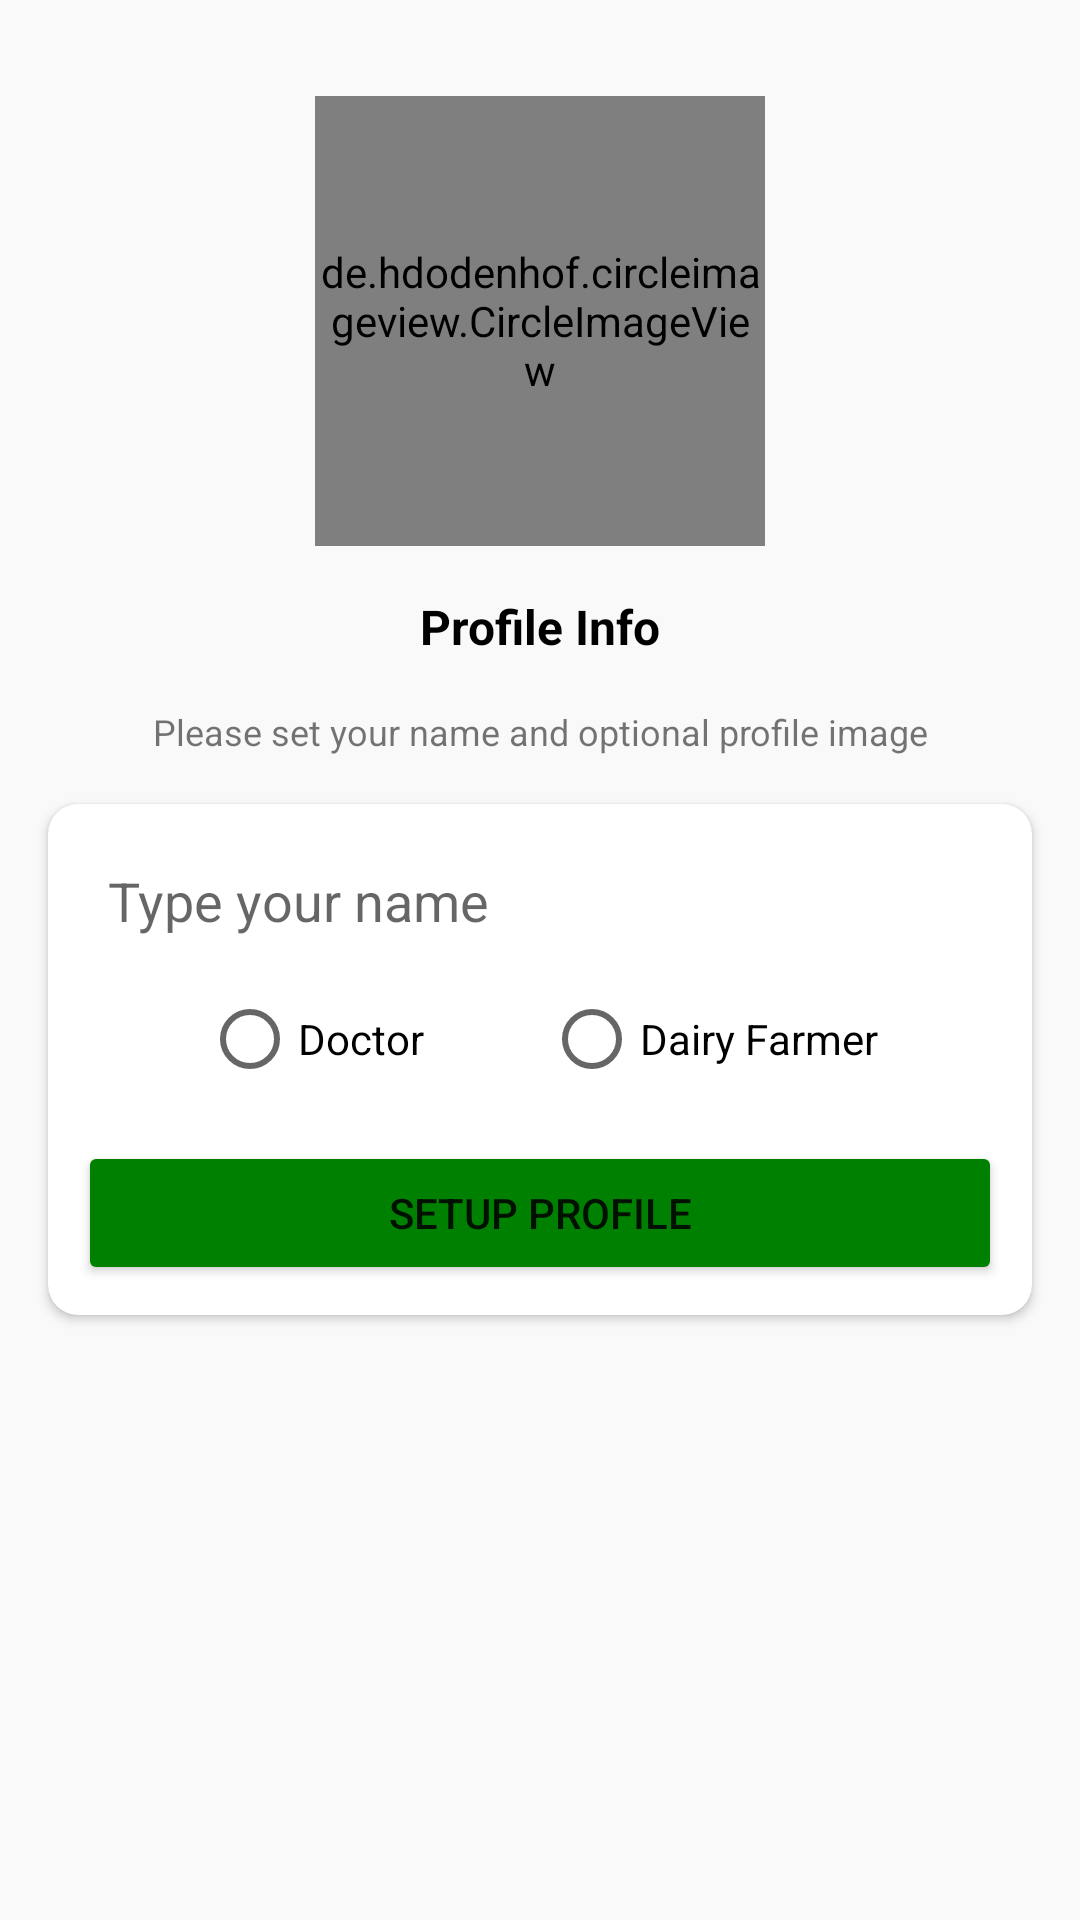

Layout XML and referenced resources for this Android screen:
<!-- AndroidManifest.xml: application theme Theme.FYP -->
<!-- res/layout/activity_setup_profile.xml -->
<?xml version="1.0" encoding="utf-8"?>
<androidx.constraintlayout.widget.ConstraintLayout xmlns:android="http://schemas.android.com/apk/res/android"
    xmlns:app="http://schemas.android.com/apk/res-auto"
    xmlns:tools="http://schemas.android.com/tools"
    android:layout_width="match_parent"
    android:layout_height="match_parent"
    android:layout_gravity="center"
    android:background="#F9F9F9"
    tools:context=".Activities.SetupProfileActivity">

    <de.hdodenhof.circleimageview.CircleImageView
        android:id="@+id/imageView"
        android:layout_width="150dp"
        android:layout_height="150dp"
        android:layout_marginTop="32dp"
        app:layout_constraintEnd_toEndOf="parent"
        app:layout_constraintStart_toStartOf="parent"
        app:layout_constraintTop_toTopOf="parent"
        android:src="@drawable/avatar" />

    <TextView
        android:id="@+id/phoneLabel"
        android:layout_width="wrap_content"
        android:layout_height="wrap_content"
        android:layout_marginTop="16dp"
        android:text="Profile Info"
        android:textColor="#000000"
        android:textSize="16sp"
        android:textStyle="bold"
        app:layout_constraintEnd_toEndOf="@+id/imageView"
        app:layout_constraintStart_toStartOf="@+id/imageView"
        app:layout_constraintTop_toBottomOf="@+id/imageView" />

    <TextView
        android:id="@+id/textView2"
        android:layout_width="wrap_content"
        android:layout_height="wrap_content"
        android:layout_marginTop="16dp"
        android:text="Please set your name and optional profile image"
        android:textSize="12sp"
        app:layout_constraintEnd_toEndOf="@+id/phoneLabel"
        app:layout_constraintStart_toStartOf="@+id/phoneLabel"
        app:layout_constraintTop_toBottomOf="@+id/phoneLabel" />

    <androidx.cardview.widget.CardView
        android:layout_width="match_parent"
        android:layout_height="wrap_content"
        android:layout_marginStart="16dp"
        android:layout_marginTop="16dp"
        android:layout_marginEnd="16dp"
        app:cardCornerRadius="10dp"
        android:elevation="5dp"
        app:layout_constraintEnd_toEndOf="parent"
        app:layout_constraintStart_toStartOf="parent"
        app:layout_constraintTop_toBottomOf="@+id/textView2">

        <LinearLayout
            android:layout_width="match_parent"
            android:layout_height="match_parent"
            android:layout_margin="10dp"
            android:orientation="vertical">
            <LinearLayout
                android:layout_width="match_parent"
                android:layout_height="wrap_content"
                android:orientation="vertical">

                <EditText
                    android:id="@+id/nameBox"
                    android:layout_width="match_parent"
                    android:layout_height="wrap_content"
                    android:background="@drawable/textbox_outline"
                    android:ems="10"
                    android:hint="Type your name"
                    android:imeOptions="actionDone"
                    android:padding="10dp"
                    android:singleLine="true" />
                <RadioGroup
                    android:orientation="horizontal"
                    android:layout_width="wrap_content"
                    android:layout_height="wrap_content"
                    android:id="@+id/role"
                    android:layout_gravity="center_horizontal">


                    <RadioButton
                        android:layout_marginHorizontal="20dp"
                        android:layout_width="wrap_content"
                        android:layout_height="wrap_content"
                        android:text="Doctor"
                        android:id="@+id/doctor"/>

                    <RadioButton
                        android:layout_marginHorizontal="20dp"
                        android:layout_width="wrap_content"
                        android:layout_height="wrap_content"
                        android:text="Dairy Farmer"
                        android:id="@+id/patient"/>
                </RadioGroup>
            </LinearLayout>

            <FrameLayout
                android:layout_width="match_parent"
                android:layout_height="wrap_content">

                <Button
                    android:id="@+id/continueBtn"
                    android:layout_width="match_parent"
                    android:layout_height="wrap_content"
                    android:layout_marginTop="10dp"
                    android:text="Setup Profile"
                    app:backgroundTint="#008000" />
                <ProgressBar
                    android:id="@+id/progressBar"
                    android:layout_width="40dp"
                    android:layout_height="40dp"
                    android:layout_gravity="center"
                    android:visibility="gone"/>

            </FrameLayout>

        </LinearLayout>
    </androidx.cardview.widget.CardView>

</androidx.constraintlayout.widget.ConstraintLayout>
<!-- resources referenced by this layout -->
<resources>
  <style name="Theme.FYP" parent="Theme.MaterialComponents.DayNight.NoActionBar">
          
          <item name="colorPrimary">@color/teal_700</item>
          <item name="colorPrimaryVariant">@color/teal_700</item>
          <item name="colorOnPrimary">@color/white</item>
          
          <item name="colorSecondary">@color/teal_200</item>
          <item name="colorSecondaryVariant">@color/teal_700</item>
          <item name="colorOnSecondary">@color/black</item>
          
          <item name="android:statusBarColor" tools:targetApi="l">?attr/colorPrimaryVariant</item>
          
      </style>
  <color name="teal_700">#FF018786</color>
  <color name="white">#FFFFFFFF</color>
  <color name="teal_200">#FF03DAC5</color>
  <color name="black">#FF000000</color>
</resources>
